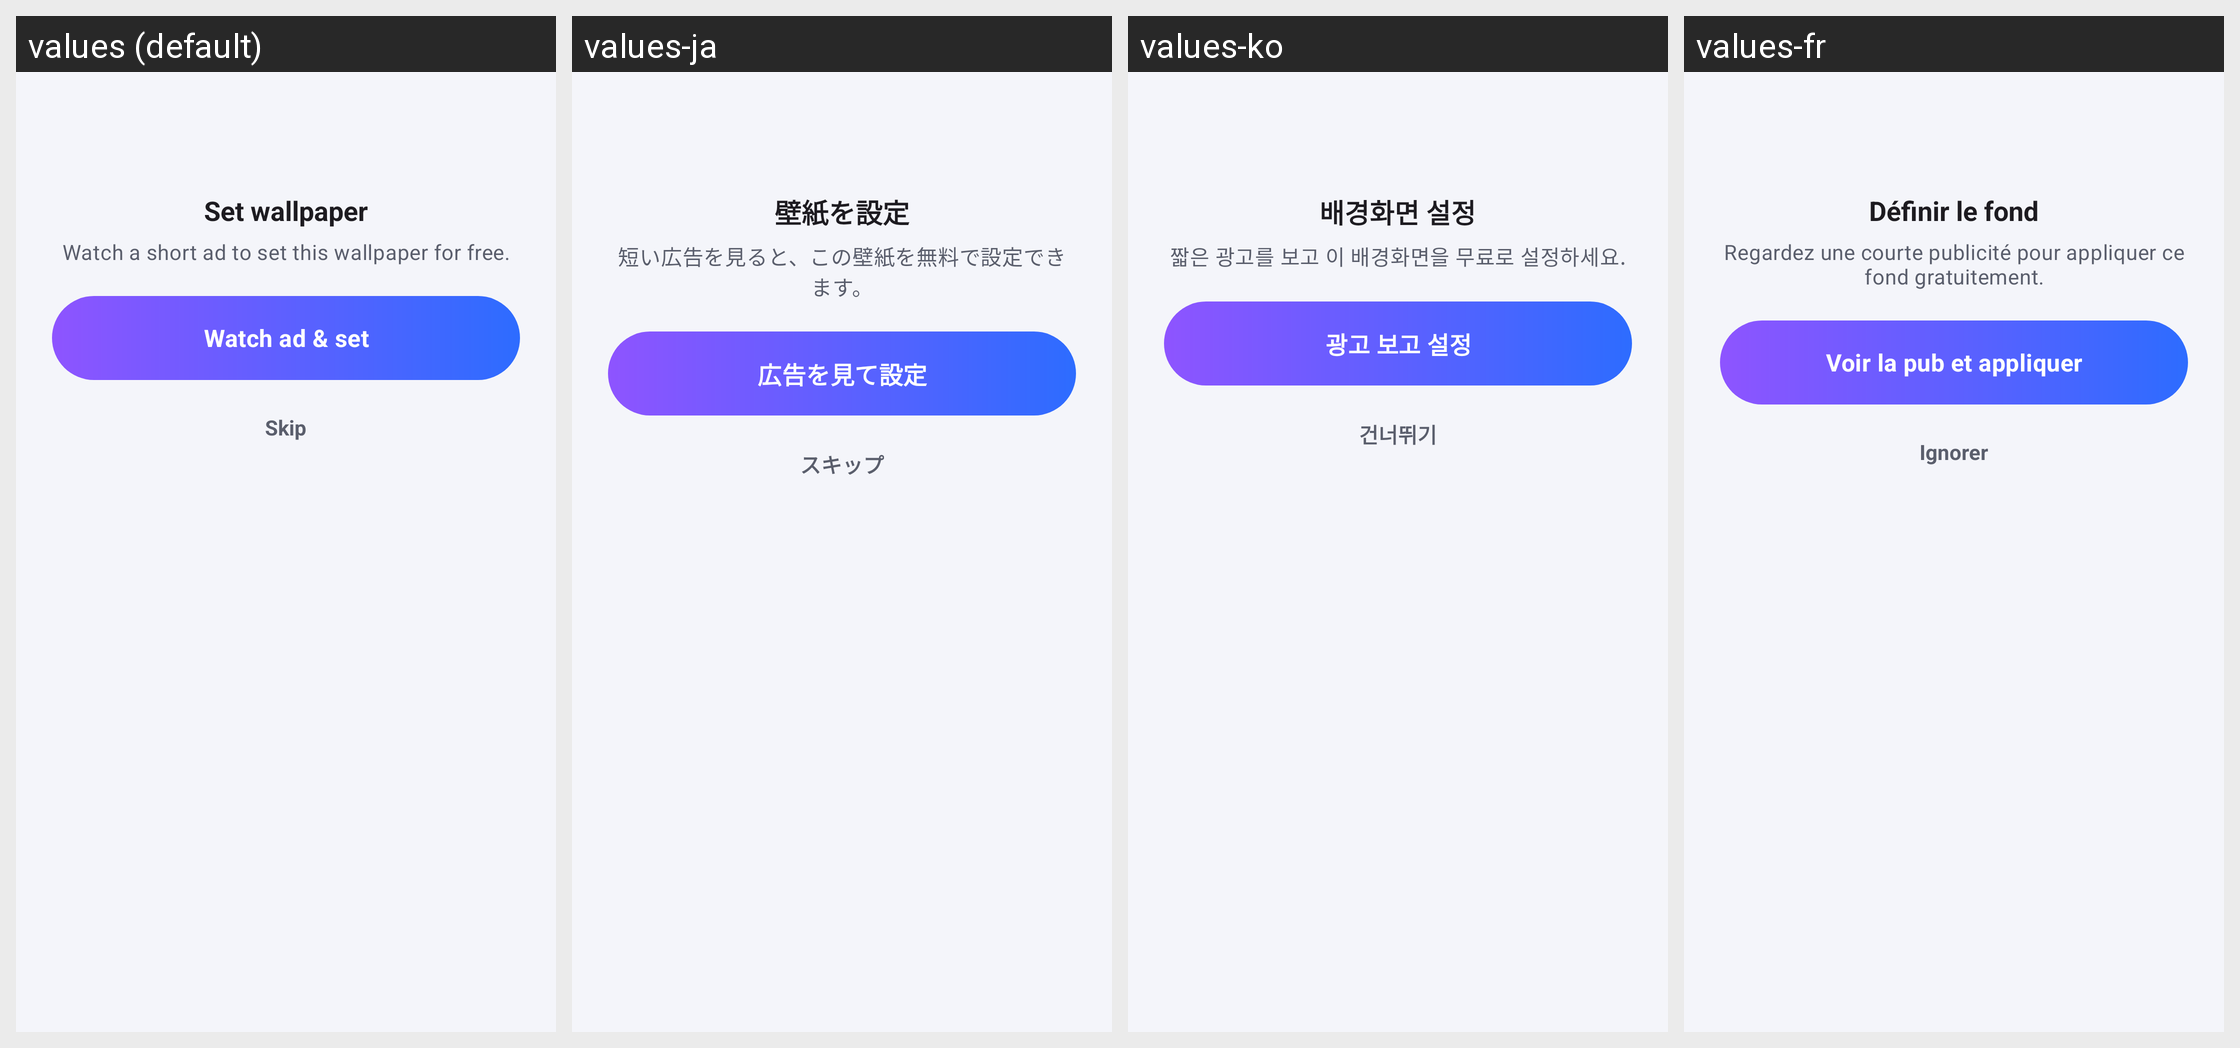

Locale-by-locale string values for the Android screen shown in this grid:
Android screen res/layout/dialog_ad_gate.xml rendered under 4 locales, left to right: values (default), values-ja, values-ko, values-fr. Device: Nexus 5 (rendered at 1080×1920; each locale shown at half size, 540×960, under a caption strip naming it); theme Theme.ParallaxWallpaper.
Other locales in the repository, not shown: values-ar, values-bn, values-de, values-es, values-hi, values-in, values-it, values-mr, values-pt, values-ru, values-ta, values-th, values-tr, values-ur, values-vi, values-zh.
Strings drawn on this screen, with the default value and each locale's value (text and hints the layout hard-codes, and strings that could not be matched under every locale, appear in the picture but are not listed):

ad_gate_title
  values: Set wallpaper
  values-ja: 壁紙を設定
  values-ko: 배경화면 설정
  values-fr: Définir le fond

ad_gate_message
  values: Watch a short ad to set this wallpaper for free.
  values-ja: 短い広告を見ると、この壁紙を無料で設定できます。
  values-ko: 짧은 광고를 보고 이 배경화면을 무료로 설정하세요.
  values-fr: Regardez une courte publicité pour appliquer ce fond gratuitement.

ad_watch
  values: Watch ad & set
  values-ja: 広告を見て設定
  values-ko: 광고 보고 설정
  values-fr: Voir la pub et appliquer

ad_skip
  values: Skip
  values-ja: スキップ
  values-ko: 건너뛰기
  values-fr: Ignorer
